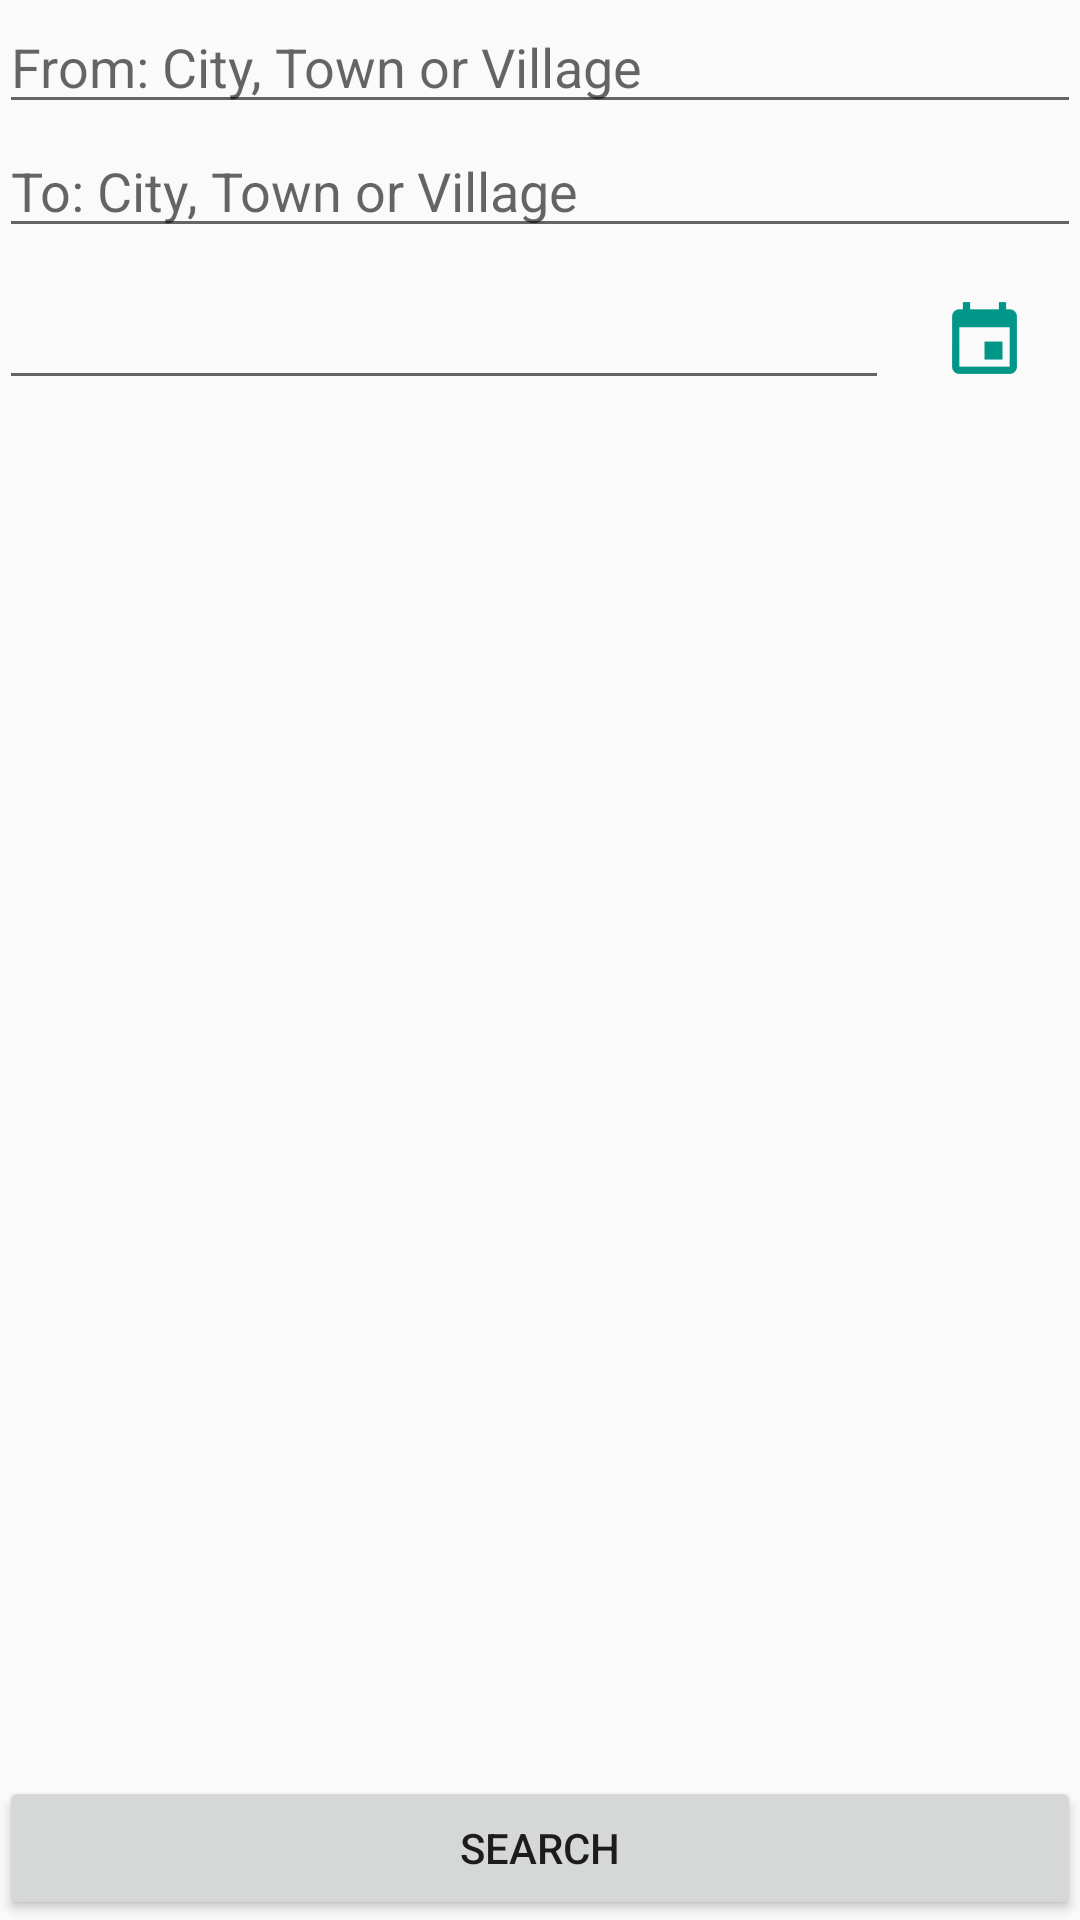

Android layout source for this screen:
<!-- AndroidManifest.xml: application theme AppTheme -->
<!-- res/layout/fragment_search.xml -->
<LinearLayout xmlns:android="http://schemas.android.com/apk/res/android"
    xmlns:tools="http://schemas.android.com/tools"
    android:focusable="true"
    android:focusableInTouchMode="true"
    android:layout_width="match_parent"
    android:layout_height="match_parent"
    android:orientation="vertical"
    android:paddingBottom="@dimen/activity_vertical_margin"
    android:paddingLeft="@dimen/activity_horizontal_margin"
    android:paddingRight="@dimen/activity_horizontal_margin"
    android:paddingTop="@dimen/activity_vertical_margin"
    tools:context=".MainActivity$PlaceholderFragment">

    <ScrollView
        android:layout_width="match_parent"
        android:layout_height="0dp"
        android:layout_weight="1">

        <LinearLayout
            android:layout_width="match_parent"
            android:layout_height="wrap_content"
            android:gravity="center_vertical"
            android:orientation="vertical">

            <TextView
                style="@style/Widget.AppCompat.EditText"
                android:id="@+id/from"
                android:layout_width="match_parent"
                android:layout_height="wrap_content"
                android:hint="@string/hint_from"
                android:focusable="false"
                android:singleLine="true" />

            <TextView
                style="@style/Widget.AppCompat.EditText"
                android:focusable="false"
                android:id="@+id/to"
                android:layout_width="match_parent"
                android:layout_height="wrap_content"
                android:layout_marginBottom="@dimen/activity_vertical_margin"
                android:layout_marginTop="@dimen/activity_vertical_margin"
                android:hint="@string/hint_to"
                android:singleLine="true" />

            <LinearLayout
                android:layout_width="match_parent"
                android:layout_height="wrap_content"
                android:gravity="center_vertical"
                android:orientation="horizontal">

                <TextView
                    android:id="@+id/date"
                    style="@style/Widget.AppCompat.EditText"
                    android:layout_width="0dp"
                    android:layout_height="wrap_content"
                    android:focusable="false"
                    android:layout_weight="1"
                    tools:text="02/03/2015" />

                <ImageButton
                    android:id="@+id/dateButton"
                    style="@android:style/Widget.DeviceDefault.Light.Button.Borderless.Small"
                    android:layout_width="wrap_content"
                    android:layout_height="wrap_content"
                    android:contentDescription="@string/description_date_picker"
                    android:src="@drawable/ic_date_picker" />

            </LinearLayout>
        </LinearLayout>
    </ScrollView>


    <Button
        android:id="@+id/searchButton"
        android:layout_width="match_parent"
        android:layout_height="wrap_content"
        android:text="@string/label_search" />


</LinearLayout>
<!-- resources referenced by this layout -->
<resources>
  <!-- drawable ic_date_picker: png bitmap (drawable-hdpi, 688 bytes) -->
  <string name="description_date_picker">Open date picker</string>
  <string name="hint_from">From: City, Town or Village</string>
  <string name="hint_to">To: City, Town or Village</string>
  <string name="label_search">Search</string>
  <style name="AppTheme" parent="AppTheme.Base" />
  <style name="AppTheme.Base" parent="Theme.AppCompat.Light.DarkActionBar">
          <item name="colorPrimary">@color/material_deep_teal_500</item>
          <item name="colorPrimaryDark">@color/colorDark</item>
          <item name="colorAccent">@color/colorDark</item>
      </style>
  <color name="colorDark">#00796b</color>
</resources>
